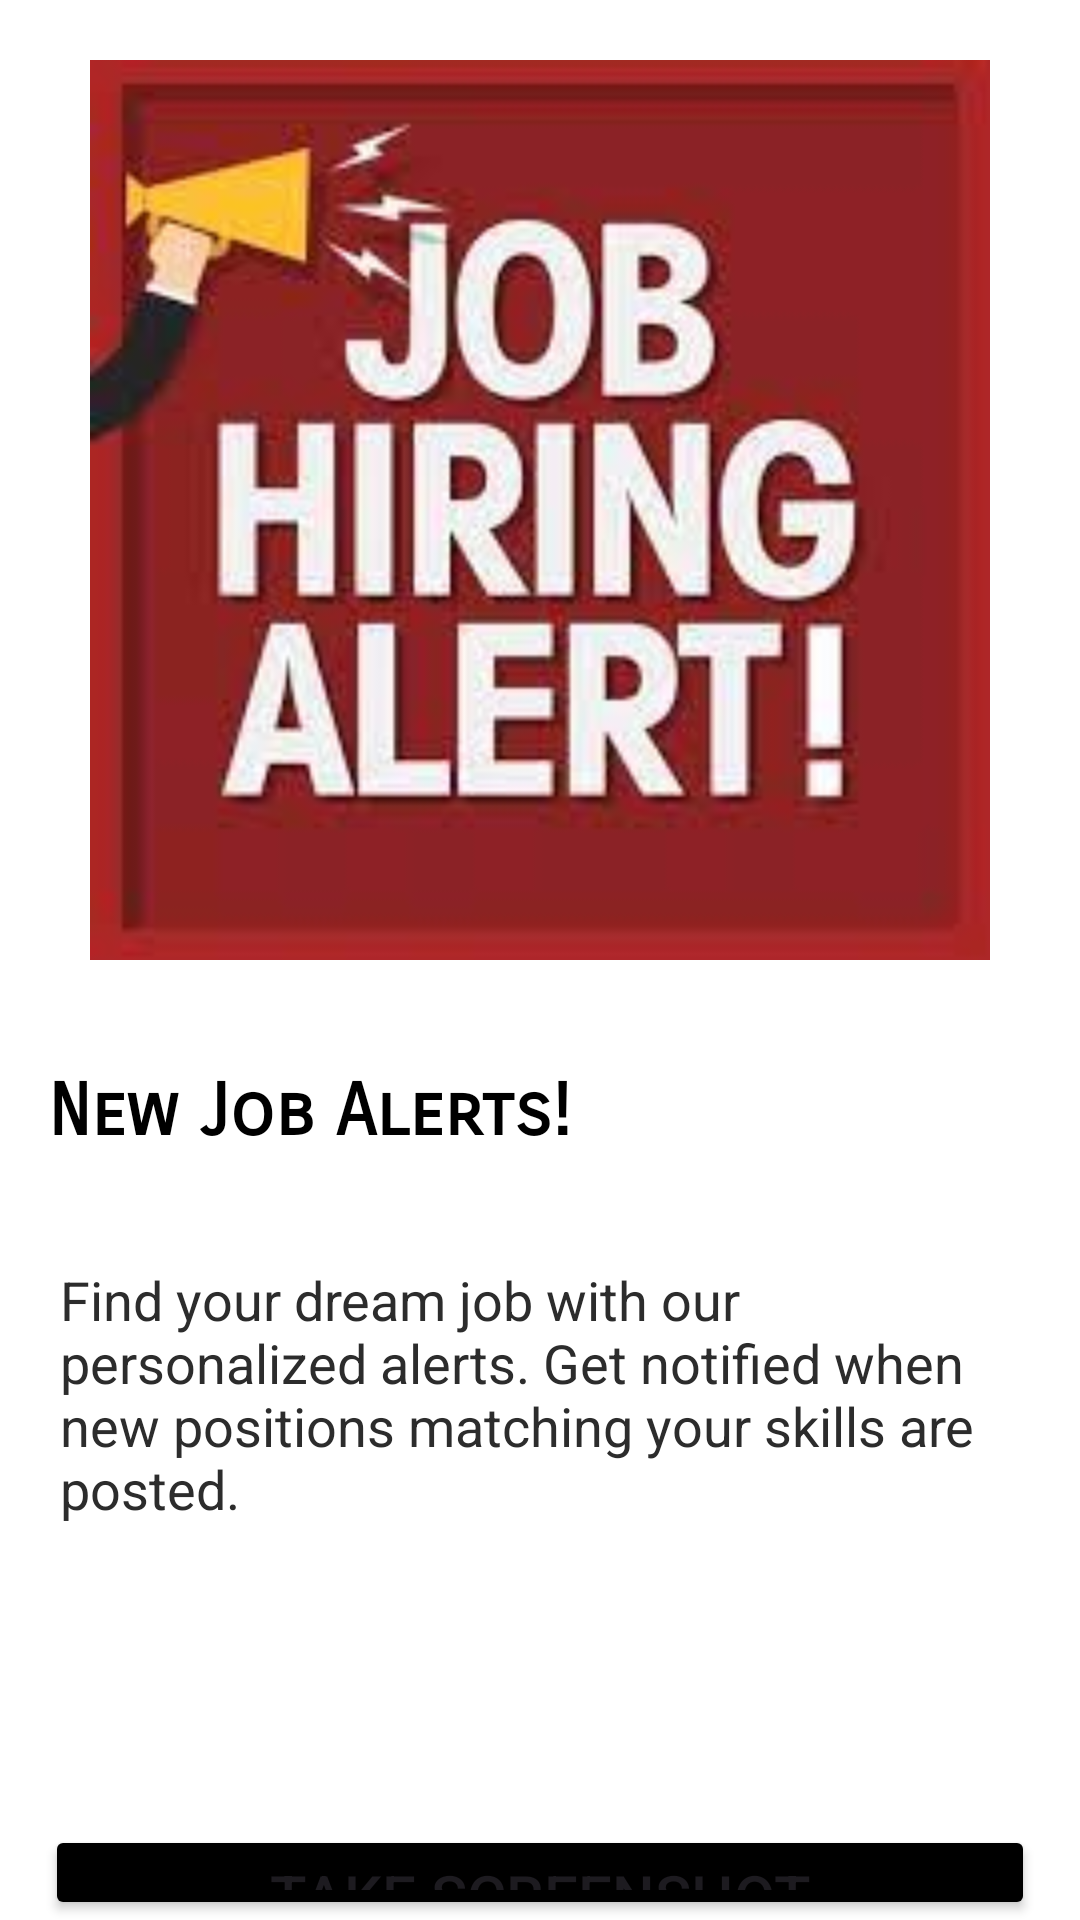

Write the Android layout XML for this screen, with the resource values it uses.
<!-- AndroidManifest.xml: application theme Theme.ViewToBitmap -->
<!-- res/layout/activity_java.xml -->
<?xml version="1.0" encoding="utf-8"?>
<LinearLayout xmlns:android="http://schemas.android.com/apk/res/android"
    xmlns:app="http://schemas.android.com/apk/res-auto"
    xmlns:tools="http://schemas.android.com/tools"
    android:id="@+id/main"
    android:layout_width="match_parent"
    android:layout_height="match_parent"
    android:background="@color/white"
    android:orientation="vertical"
    tools:context=".JavaActivity">

    <ImageView
        android:id="@+id/job_image"
        android:layout_width="match_parent"
        android:layout_height="300dp"
        android:layout_margin="20dp"
        android:scaleType="fitCenter"
        android:src="@drawable/img" />

    <TextView
        android:id="@+id/txt_title"
        android:layout_width="match_parent"
        android:layout_height="wrap_content"
        android:fontFamily="sans-serif-smallcaps"
        android:padding="16dp"
        android:text="New Job Alerts!"
        android:textColor="@android:color/black"
        android:textSize="24sp"
        android:textStyle="bold" />

    <TextView
        android:id="@+id/txt_description"
        android:layout_width="match_parent"
        android:layout_height="wrap_content"
        android:fontFamily="sans-serif"
        android:padding="20dp"
        android:text="Find your dream job with our personalized alerts. Get notified when new positions matching your skills are posted."
        android:textColor="#2C2C2C"
        android:textSize="18sp" />

    <Button
        android:id="@+id/btn_screenshot"
        android:layout_width="match_parent"
        android:layout_height="wrap_content"
        android:backgroundTint="@color/black"
        android:layout_marginTop="80dp"
        android:layout_marginHorizontal="15dp"
        android:text="Take Screenshot"
        android:textSize="20sp"
        app:cornerRadius="8dp" />

</LinearLayout>
<!-- resources referenced by this layout -->
<resources>
  <!-- drawable img: jpg bitmap (drawable, 8271 bytes) -->
  <style name="Theme.ViewToBitmap" parent="Base.Theme.ViewToBitmap" />
  <style name="Base.Theme.ViewToBitmap" parent="Theme.Material3.DayNight.NoActionBar">
          
          
      </style>
  <!-- not gathered from this repository: default colours our renderer supplied (Android Studio template values) -->
  <color name="black">#FF000000</color>
  <color name="white">#FFFFFFFF</color>
</resources>
